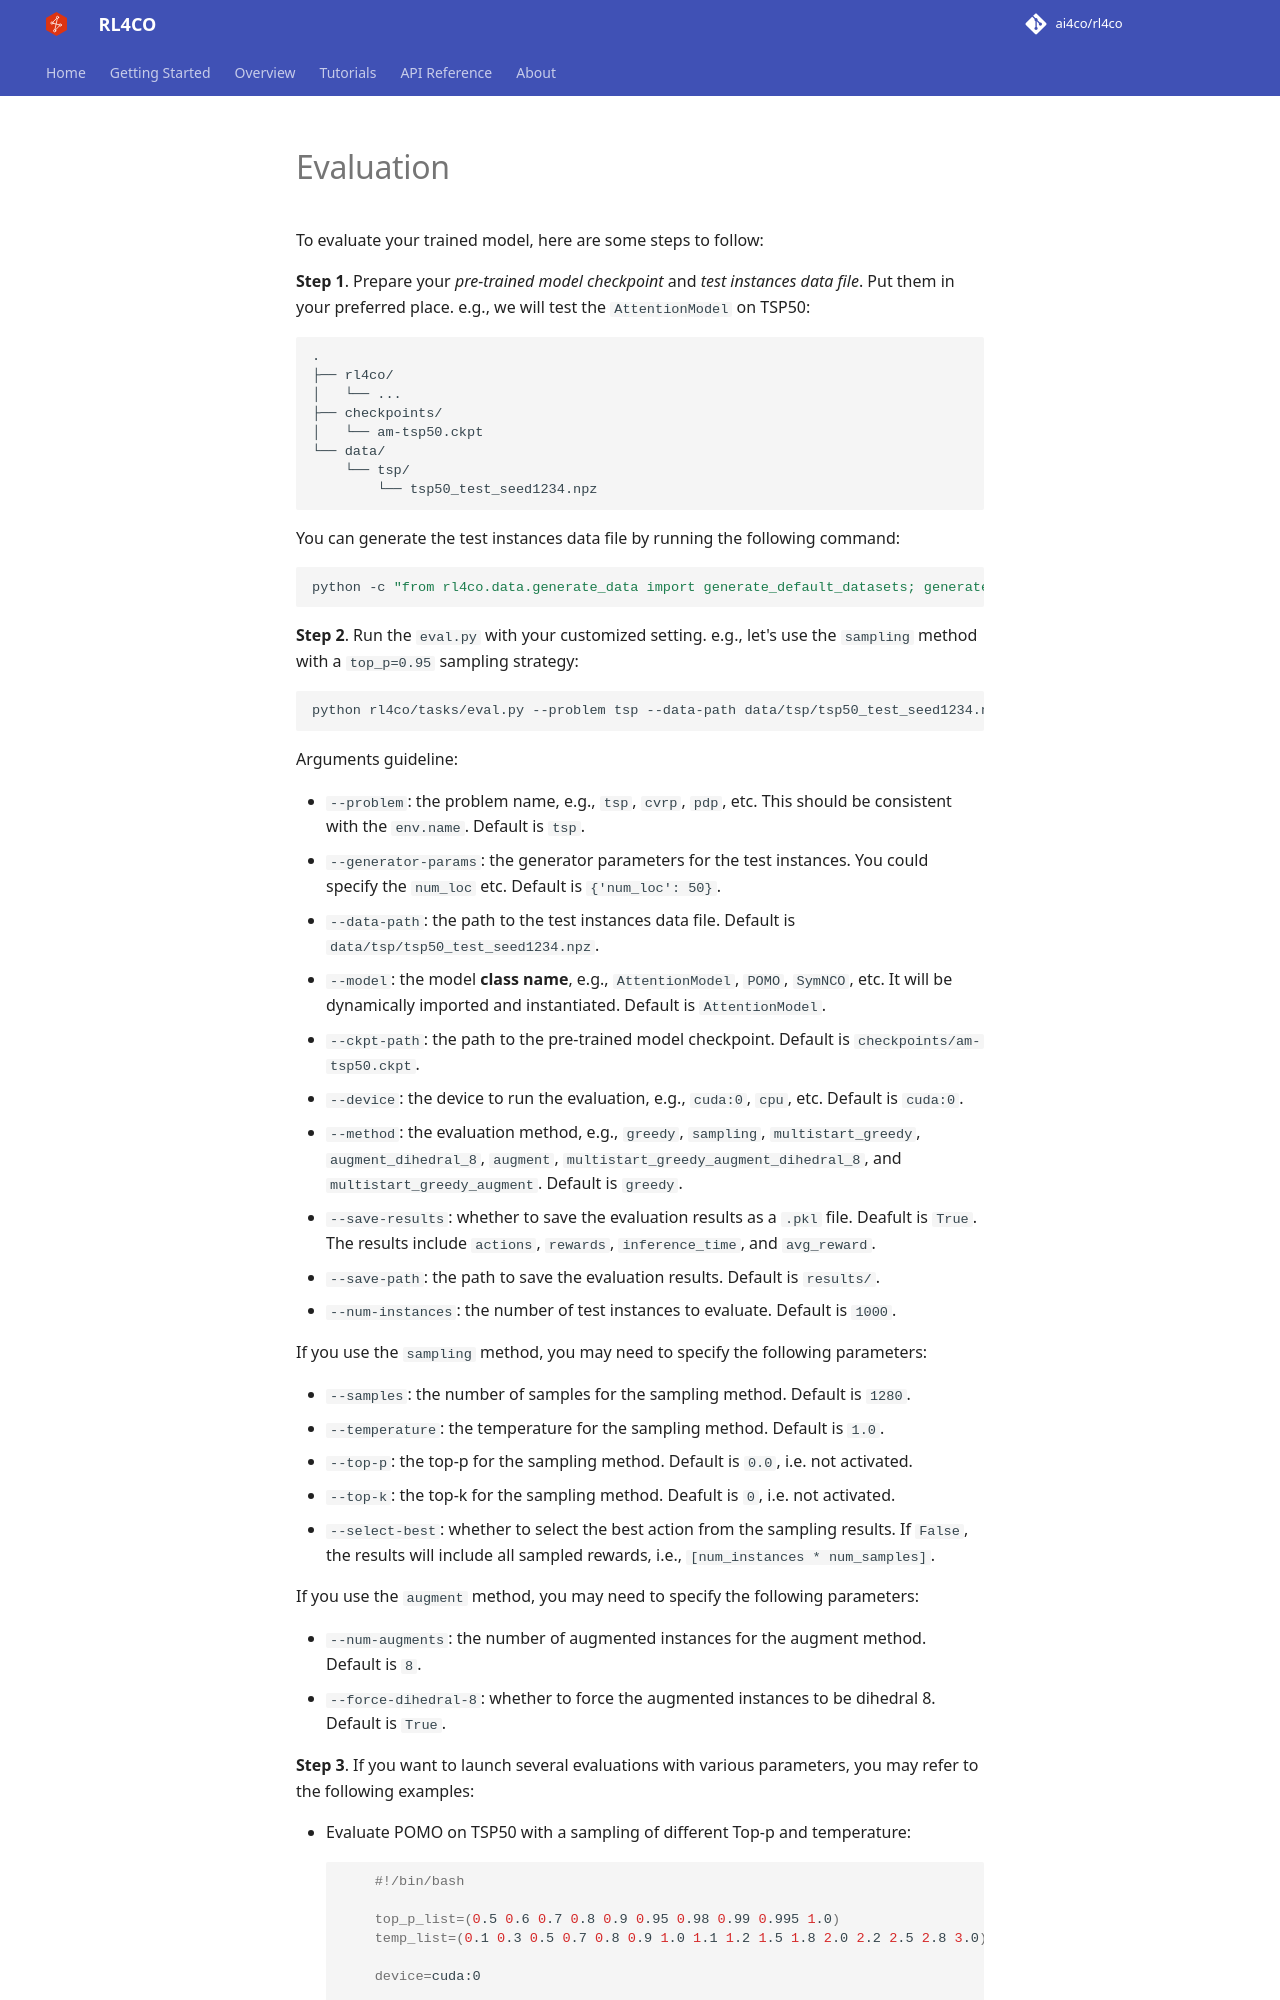

repository: Tarseus/eam-rl4co · page: rl4co/tasks/index.html · generator: mkdocs

# Evaluation

To evaluate your trained model, here are some steps to follow:

**Step 1**. Prepare your *pre-trained model checkpoint* and *test instances data file*. Put them in your preferred place. e.g., we will test the `AttentionModel` on TSP50:

```
.
├── rl4co/
│   └── ...
├── checkpoints/
│   └── am-tsp50.ckpt
└── data/
    └── tsp/
        └── tsp50_test_seed1234.npz
```

You can generate the test instances data file by running the following command:

```bash
python -c "from rl4co.data.generate_data import generate_default_datasets; generate_default_datasets('data')"
```

**Step 2**. Run the `eval.py` with your customized setting. e.g., let's use the `sampling` method with a `top_p=0.95` sampling strategy:

```bash
python rl4co/tasks/eval.py --problem tsp --data-path data/tsp/tsp50_test_seed1234.npz --model AttentionModel --ckpt-path checkpoints/am-tsp50.ckpt --method sampling --top-p 0.95
```

Arguments guideline:
- `--problem`: the problem name, e.g., `tsp`, `cvrp`, `pdp`, etc. This should be consistent with the `env.name`. Default is `tsp`.
- `--generator-params`: the generator parameters for the test instances. You could specify the `num_loc` etc. Default is `{'num_loc': 50}`.
- `--data-path`: the path to the test instances data file. Default is `data/tsp/tsp50_test_seed1234.npz`.
- `--model`: the model **class name**, e.g., `AttentionModel`, `POMO`, `SymNCO`, etc. It will be dynamically imported and instantiated. Default is `AttentionModel`.
- `--ckpt-path`: the path to the pre-trained model checkpoint. Default is `checkpoints/am-tsp50.ckpt`.
- `--device`: the device to run the evaluation, e.g., `cuda:0`, `cpu`, etc. Default is `cuda:0`.
- `--method`: the evaluation method, e.g., `greedy`, `sampling`, `multistart_greedy`, `augment_dihedral_8`, `augment`, `multistart_greedy_augment_dihedral_8`, and `multistart_greedy_augment`. Default is `greedy`.
- `--save-results`: whether to save the evaluation results as a `.pkl` file. Deafult is `True`. The results include `actions`, `rewards`, `inference_time`, and `avg_reward`.
- `--save-path`: the path to save the evaluation results. Default is `results/`.
- `--num-instances`: the number of test instances to evaluate. Default is `1000`. 

If you use the `sampling` method, you may need to specify the following parameters:
- `--samples`: the number of samples for the sampling method. Default is `1280`.
- `--temperature`: the temperature for the sampling method. Default is `1.0`.
- `--top-p`: the top-p for the sampling method. Default is `0.0`, i.e. not activated.
- `--top-k`: the top-k for the sampling method. Deafult is `0`, i.e. not activated.
- `--select-best`: whether to select the best action from the sampling results. If `False`, the results will include all sampled rewards, i.e., `[num_instances * num_samples]`.

If you use the `augment` method, you may need to specify the following parameters:
- `--num-augments`: the number of augmented instances for the augment method. Default is `8`.
- `--force-dihedral-8`: whether to force the augmented instances to be dihedral 8. Default is `True`.

**Step 3**. If you want to launch several evaluations with various parameters, you may refer to the following examples:

- Evaluate POMO on TSP50 with a sampling of different Top-p and temperature:

    ```bash
        #!/bin/bash
